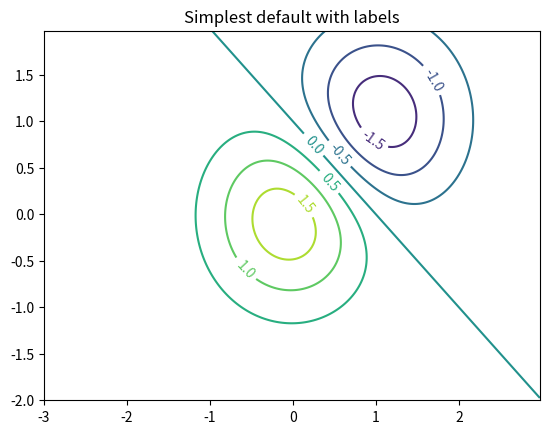
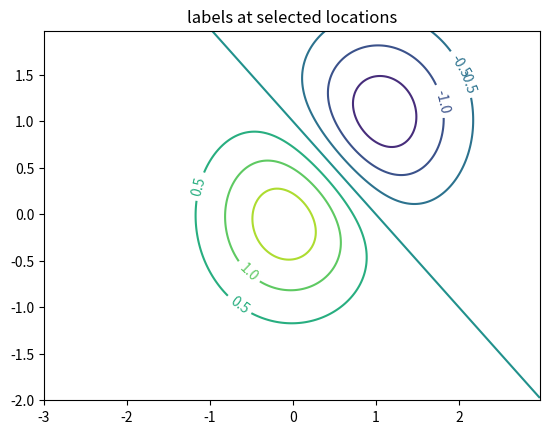
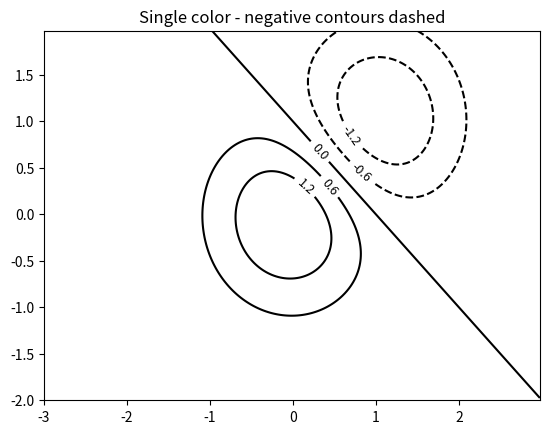
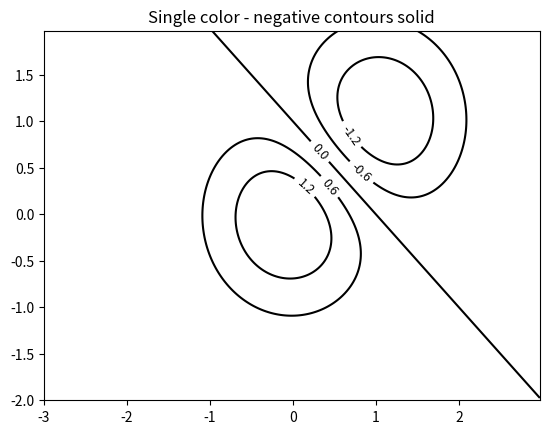
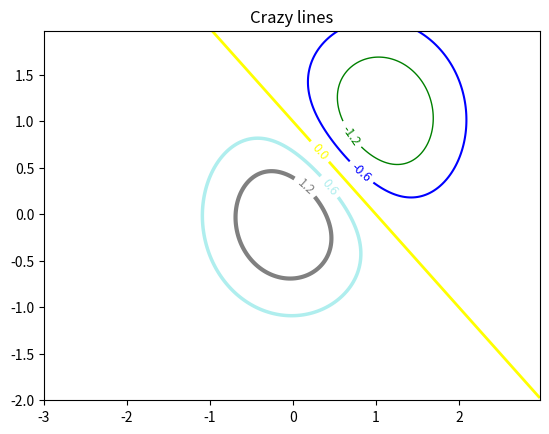
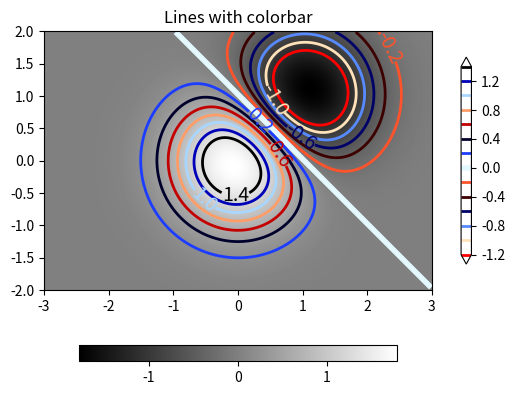

Source code (Python) for these figures, in order:
import matplotlib.pyplot as plt
import numpy as np

import matplotlib.cm as cm

delta = 0.025
x = np.arange(-3.0, 3.0, delta)
y = np.arange(-2.0, 2.0, delta)
X, Y = np.meshgrid(x, y)
Z1 = np.exp(-X**2 - Y**2)
Z2 = np.exp(-(X - 1)**2 - (Y - 1)**2)
Z = (Z1 - Z2) * 2

fig, ax = plt.subplots()
CS = ax.contour(X, Y, Z)
ax.clabel(CS, inline=True, fontsize=10)
ax.set_title('Simplest default with labels')

fig, ax = plt.subplots()
CS = ax.contour(X, Y, Z)
manual_locations = [
    (-1, -1.4), (-0.62, -0.7), (-2, 0.5), (1.7, 1.2), (2.0, 1.4), (2.4, 1.7)]
ax.clabel(CS, inline=True, fontsize=10, manual=manual_locations)
ax.set_title('labels at selected locations')

fig, ax = plt.subplots()
CS = ax.contour(X, Y, Z, 6, colors='k')  # Negative contours default to dashed.
ax.clabel(CS, fontsize=9, inline=True)
ax.set_title('Single color - negative contours dashed')

plt.rcParams['contour.negative_linestyle'] = 'solid'
fig, ax = plt.subplots()
CS = ax.contour(X, Y, Z, 6, colors='k')  # Negative contours default to dashed.
ax.clabel(CS, fontsize=9, inline=True)
ax.set_title('Single color - negative contours solid')

fig, ax = plt.subplots()
CS = ax.contour(X, Y, Z, 6,
                linewidths=np.arange(.5, 4, .5),
                colors=('r', 'green', 'blue', (1, 1, 0), '#afeeee', '0.5'),
                )
ax.clabel(CS, fontsize=9, inline=True)
ax.set_title('Crazy lines')

fig, ax = plt.subplots()
im = ax.imshow(Z, interpolation='bilinear', origin='lower',
               cmap=cm.gray, extent=(-3, 3, -2, 2))
levels = np.arange(-1.2, 1.6, 0.2)
CS = ax.contour(Z, levels, origin='lower', cmap='flag', extend='both',
                linewidths=2, extent=(-3, 3, -2, 2))

# Thicken the zero contour.
lws = np.resize(CS.get_linewidth(), len(levels))
lws[6] = 4
CS.set_linewidth(lws)

ax.clabel(CS, levels[1::2],  # label every second level
          inline=True, fmt='%1.1f', fontsize=14)

# make a colorbar for the contour lines
CB = fig.colorbar(CS, shrink=0.8)

ax.set_title('Lines with colorbar')

# We can still add a colorbar for the image, too.
CBI = fig.colorbar(im, orientation='horizontal', shrink=0.8)

# This makes the original colorbar look a bit out of place,
# so let's improve its position.

l, b, w, h = ax.get_position().bounds
ll, bb, ww, hh = CB.ax.get_position().bounds
CB.ax.set_position([ll, b + 0.1*h, ww, h*0.8])

plt.show()